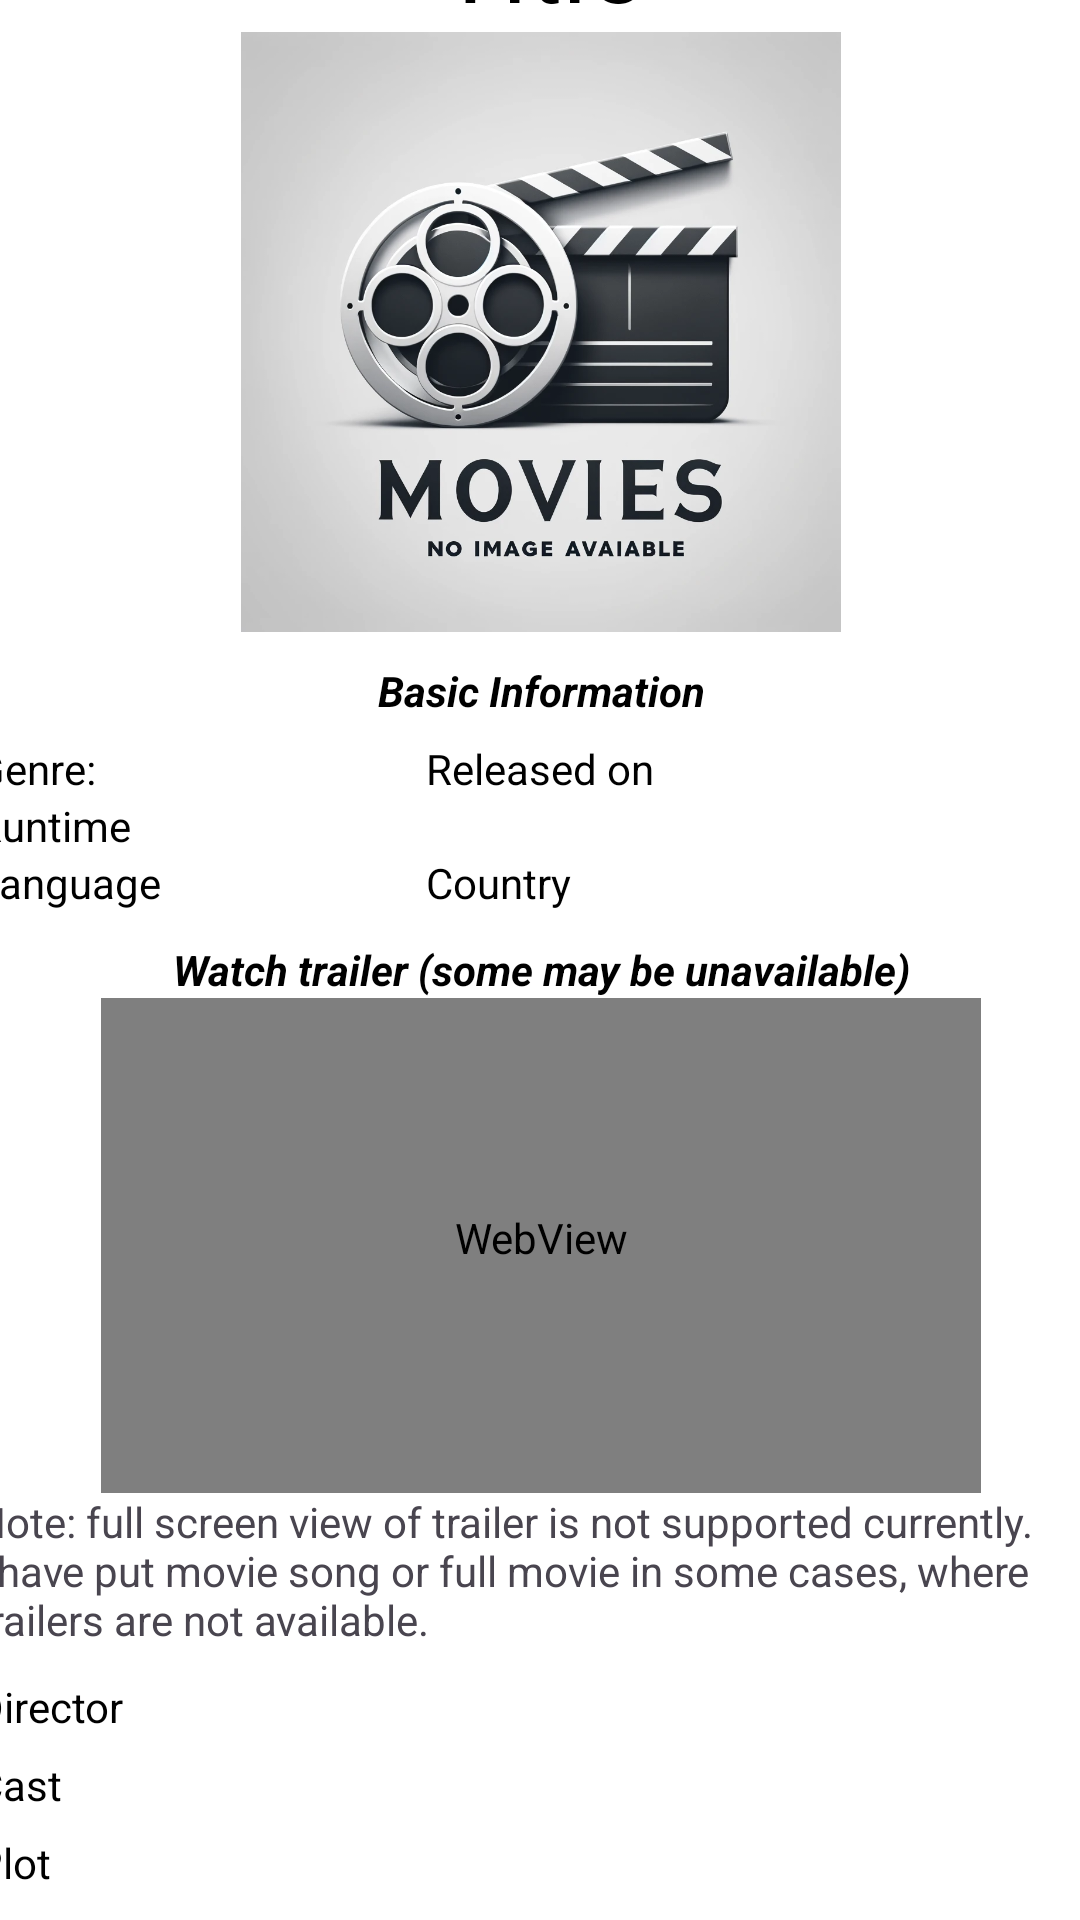

Produce the Android XML layout that renders to this screen, including the resource entries it uses.
<!-- AndroidManifest.xml: application theme Theme.SMovies_Android -->
<!-- res/layout/activity_view_movie.xml -->
<?xml version="1.0" encoding="utf-8"?>
<androidx.constraintlayout.widget.ConstraintLayout xmlns:android="http://schemas.android.com/apk/res/android"
    xmlns:app="http://schemas.android.com/apk/res-auto"
    xmlns:tools="http://schemas.android.com/tools"
    android:id="@+id/main"
    android:layout_width="match_parent"
    android:layout_height="match_parent"
    tools:context=".ViewMovieActivity">

    <ScrollView
        android:id="@+id/scrollView"
        android:padding="8dp"
        android:layout_width="409dp"
        android:layout_height="729dp"
        android:background="@color/white"
        app:layout_constraintBottom_toBottomOf="parent"
        app:layout_constraintEnd_toEndOf="parent"
        app:layout_constraintStart_toStartOf="parent"
        app:layout_constraintTop_toTopOf="parent"
        android:contentDescription="Scrollable movie details page">

        <LinearLayout
            android:id="@+id/linear_layout"
            android:layout_width="match_parent"
            android:layout_height="match_parent"
            android:orientation="vertical"
            android:paddingStart="8dp"
            android:paddingEnd="8dp">

            <TextView
                android:id="@+id/movie_title"
                android:layout_width="match_parent"
                android:layout_height="wrap_content"
                android:text="Title"
                android:textColor="@color/black"
                android:textAlignment="center"
                android:textSize="35sp"
                android:maxLines="2"/>

            <ImageView
                android:id="@+id/movie_poster"
                android:layout_width="300dp"
                android:layout_height="200dp"
                android:contentDescription="poster of movie"
                app:srcCompat="@drawable/placeholder"
                android:layout_gravity="center"/>

            <TextView
                android:id="@+id/movie_basic_info"
                android:paddingTop="10dp"
                android:layout_width="match_parent"
                android:layout_height="wrap_content"
                android:text="Basic Information"
                android:textAlignment="center"
                android:textColor="@color/black"
                android:textStyle="italic|bold"
                />

            <LinearLayout
                android:paddingTop="7dp"
                android:layout_width="match_parent"
                android:layout_height="match_parent"
                android:orientation="horizontal">

                <TextView
                    android:id="@+id/movie_genre"
                    android:layout_width="150sp"
                    android:layout_height="wrap_content"
                    android:textAlignment="textStart"
                    android:text="Genre: "
                    android:textColor="@color/black"
                    />

                <TextView
                    android:id="@+id/movie_release_date"
                    android:layout_width="250sp"
                    android:layout_height="wrap_content"
                    android:text="Released on "
                    android:textColor="@color/black" />
            </LinearLayout>
            <TextView
                android:id="@+id/movie_runtime"
                android:layout_width="wrap_content"
                android:layout_height="wrap_content"
                android:textColor="@color/black"
                android:text="Runtime"
                />
            <LinearLayout
                android:layout_width="wrap_content"
                android:layout_height="wrap_content"
                android:orientation="horizontal">
                <TextView
                    android:id="@+id/movie_language"
                    android:layout_width="150sp"
                    android:layout_height="wrap_content"
                    android:text="Language"
                    android:textColor="@color/black"/>
                <TextView
                    android:id="@+id/movie_country"
                    android:layout_width="250sp"
                    android:layout_height="wrap_content"
                    android:text="Country"
                    android:textColor="@color/black"/>
            </LinearLayout>

            <TextView
                android:id="@+id/movie_watch_trailer"
                android:paddingTop="10dp"
                android:layout_width="match_parent"
                android:layout_height="wrap_content"
                android:text="Watch trailer (some may be unavailable)"
                android:textStyle="italic|bold"
                android:textColor="@color/black"
                android:textAlignment="center"/>

            <WebView
                android:id="@+id/movie_webView_trailer"
                android:layout_width="880px"
                android:layout_height="495px"
                android:layout_gravity="center"
                android:paddingTop="5dp"
                android:paddingBottom="10dp" />

            
            
            
            
            
            

            <TextView
                android:id="@+id/textView"
                android:layout_width="match_parent"
                android:layout_height="wrap_content"
                android:maxLines="3"
                android:text="Note: full screen view of trailer is not supported currently. I have put movie song or full movie in some cases, where trailers are not available." />

            <TextView
                android:id="@+id/movie_director"
                android:layout_width="match_parent"
                android:layout_height="wrap_content"
                android:paddingTop="10dp"
                android:text="Director"
                android:textColor="@color/black"
                android:paddingBottom="7dp"
                />
            <TextView
                android:id="@+id/movie_cast"
                android:layout_width="match_parent"
                android:layout_height="match_parent"
                android:text="Cast"
                android:textColor="@color/black"
                android:paddingBottom="7dp"
                />
            <TextView
                android:id="@+id/movie_plot"
                android:layout_width="match_parent"
                android:layout_height="match_parent"
                android:text="Plot"
                android:textColor="@color/black"/>



        </LinearLayout>
    </ScrollView>
</androidx.constraintlayout.widget.ConstraintLayout>
<!-- resources referenced by this layout -->
<resources>
  <!-- drawable placeholder: webp bitmap (drawable, 103308 bytes) -->
  <style name="Theme.SMovies_Android" parent="Base.Theme.SMovies_Android" />
  <style name="Base.Theme.SMovies_Android" parent="Theme.Material3.DayNight.NoActionBar">
          
          
      </style>
  <!-- not gathered from this repository: default colours our renderer supplied (Android Studio template values) -->
  <color name="black">#FF000000</color>
  <color name="white">#FFFFFFFF</color>
</resources>
